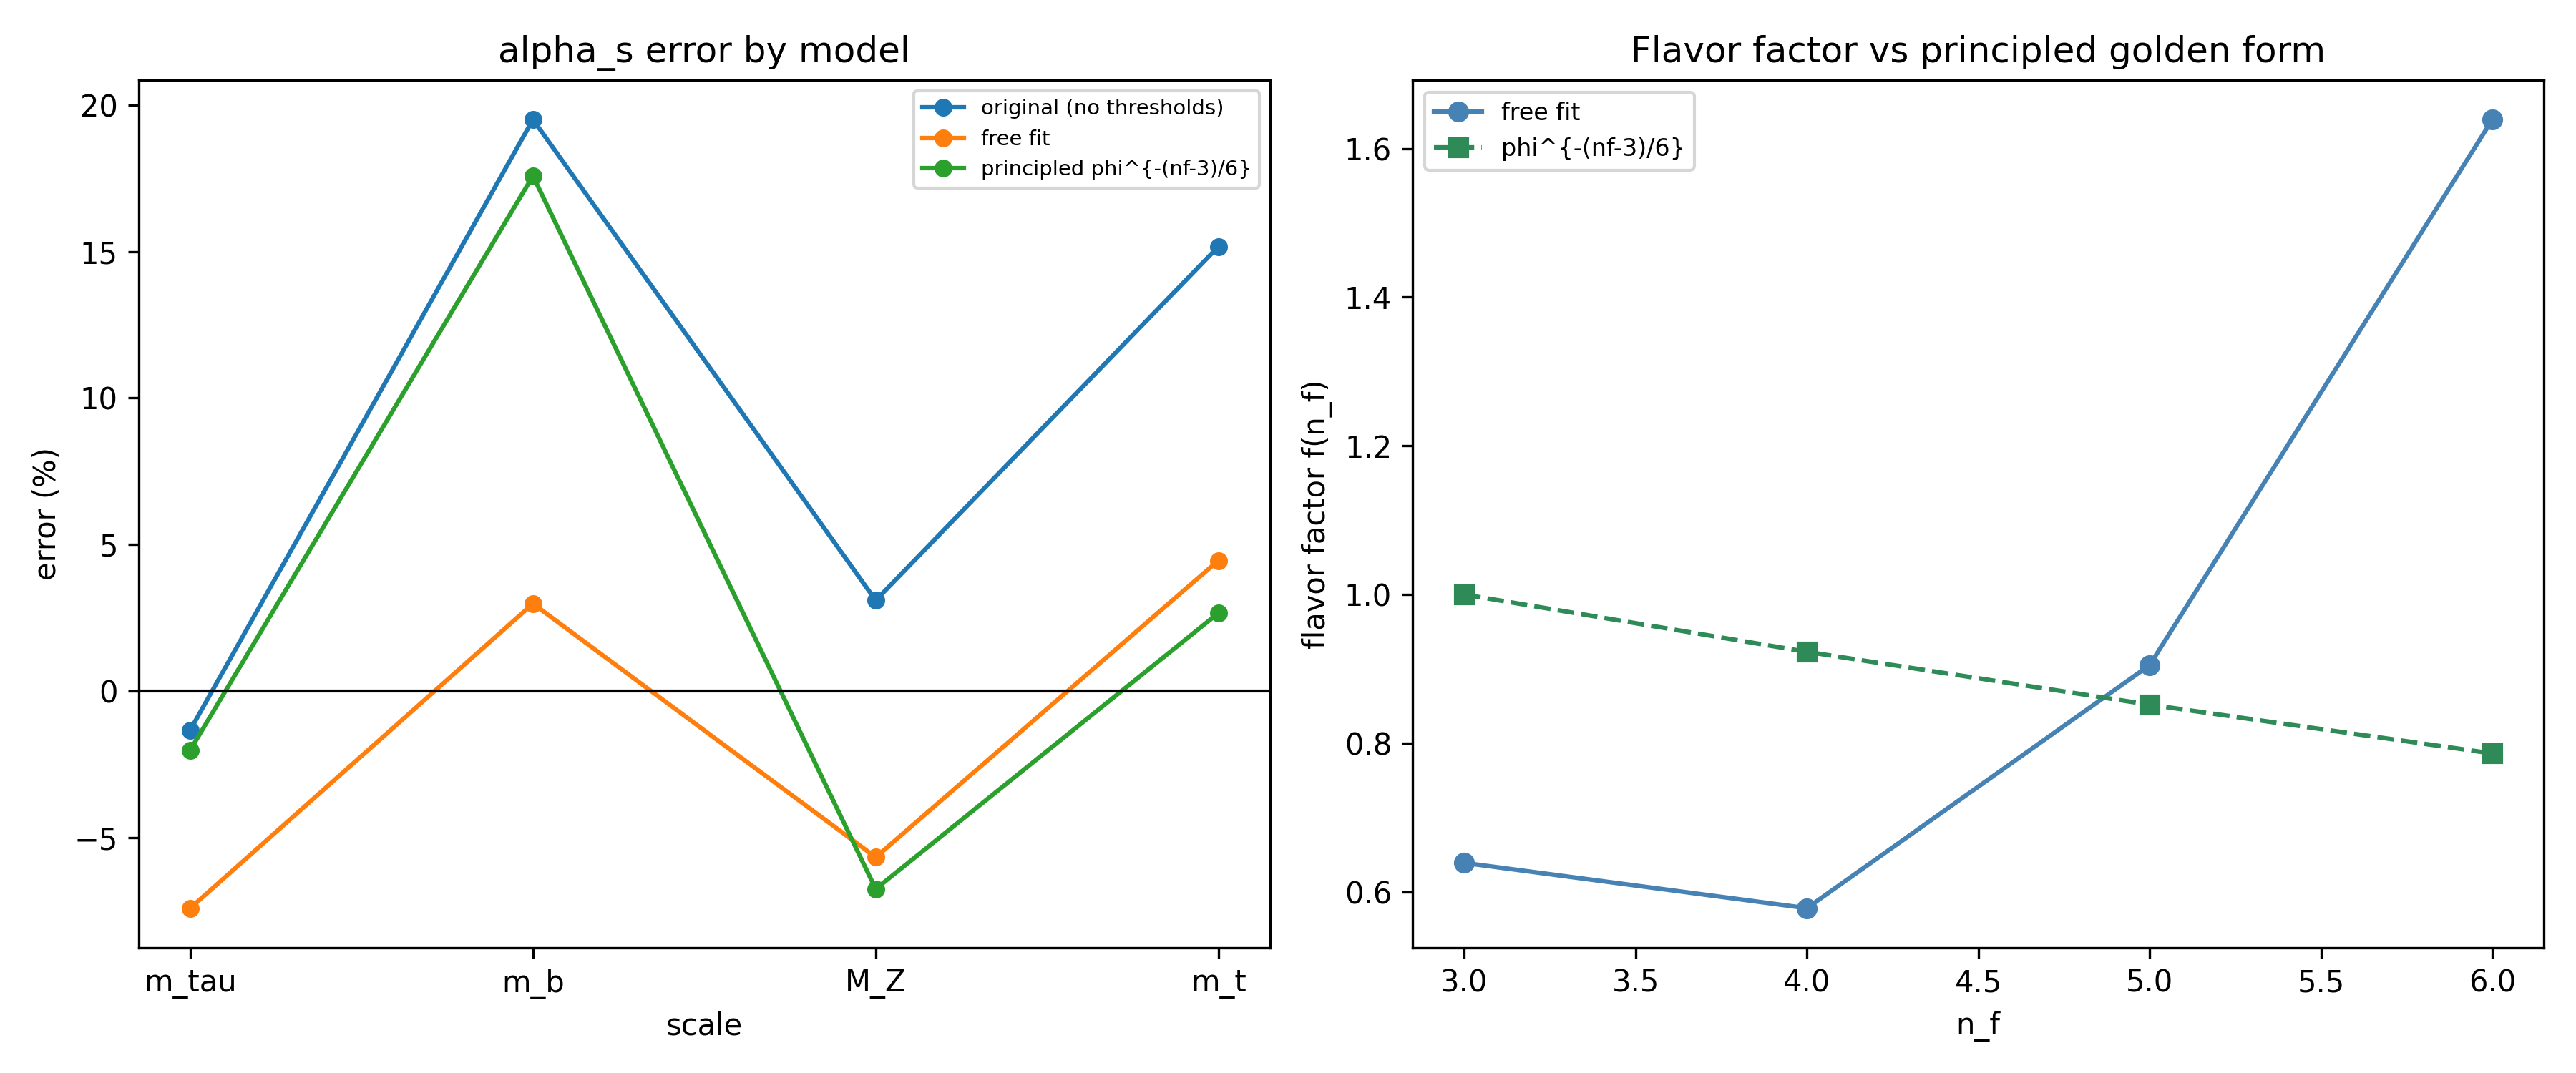

Data behind this chart, as committed beside it:
model, scale, E_GeV, predicted, observed, pct_err
original (no thresholds), m_tau, 1.777, 0.3256, 0.33, -1.331
original (no thresholds), m_b, 4.18, 0.2629, 0.22, 19.51
original (no thresholds), M_Z, 91.19, 0.1217, 0.118, 3.096
original (no thresholds), m_t, 173.0, 0.1037, 0.09, 15.17
free fit, m_tau, 1.777, 0.3055, 0.33, -7.411
free fit, m_b, 4.18, 0.2266, 0.22, 2.984
free fit, M_Z, 91.19, 0.1113, 0.118, -5.67
free fit, m_t, 173.0, 0.09401, 0.09, 4.457
principled phi^{-(nf-3)/6}, m_tau, 1.777, 0.3234, 0.33, -2.014
principled phi^{-(nf-3)/6}, m_b, 4.18, 0.2587, 0.22, 17.58
principled phi^{-(nf-3)/6}, M_Z, 91.19, 0.11, 0.118, -6.755
principled phi^{-(nf-3)/6}, m_t, 173.0, 0.0924, 0.09, 2.664
